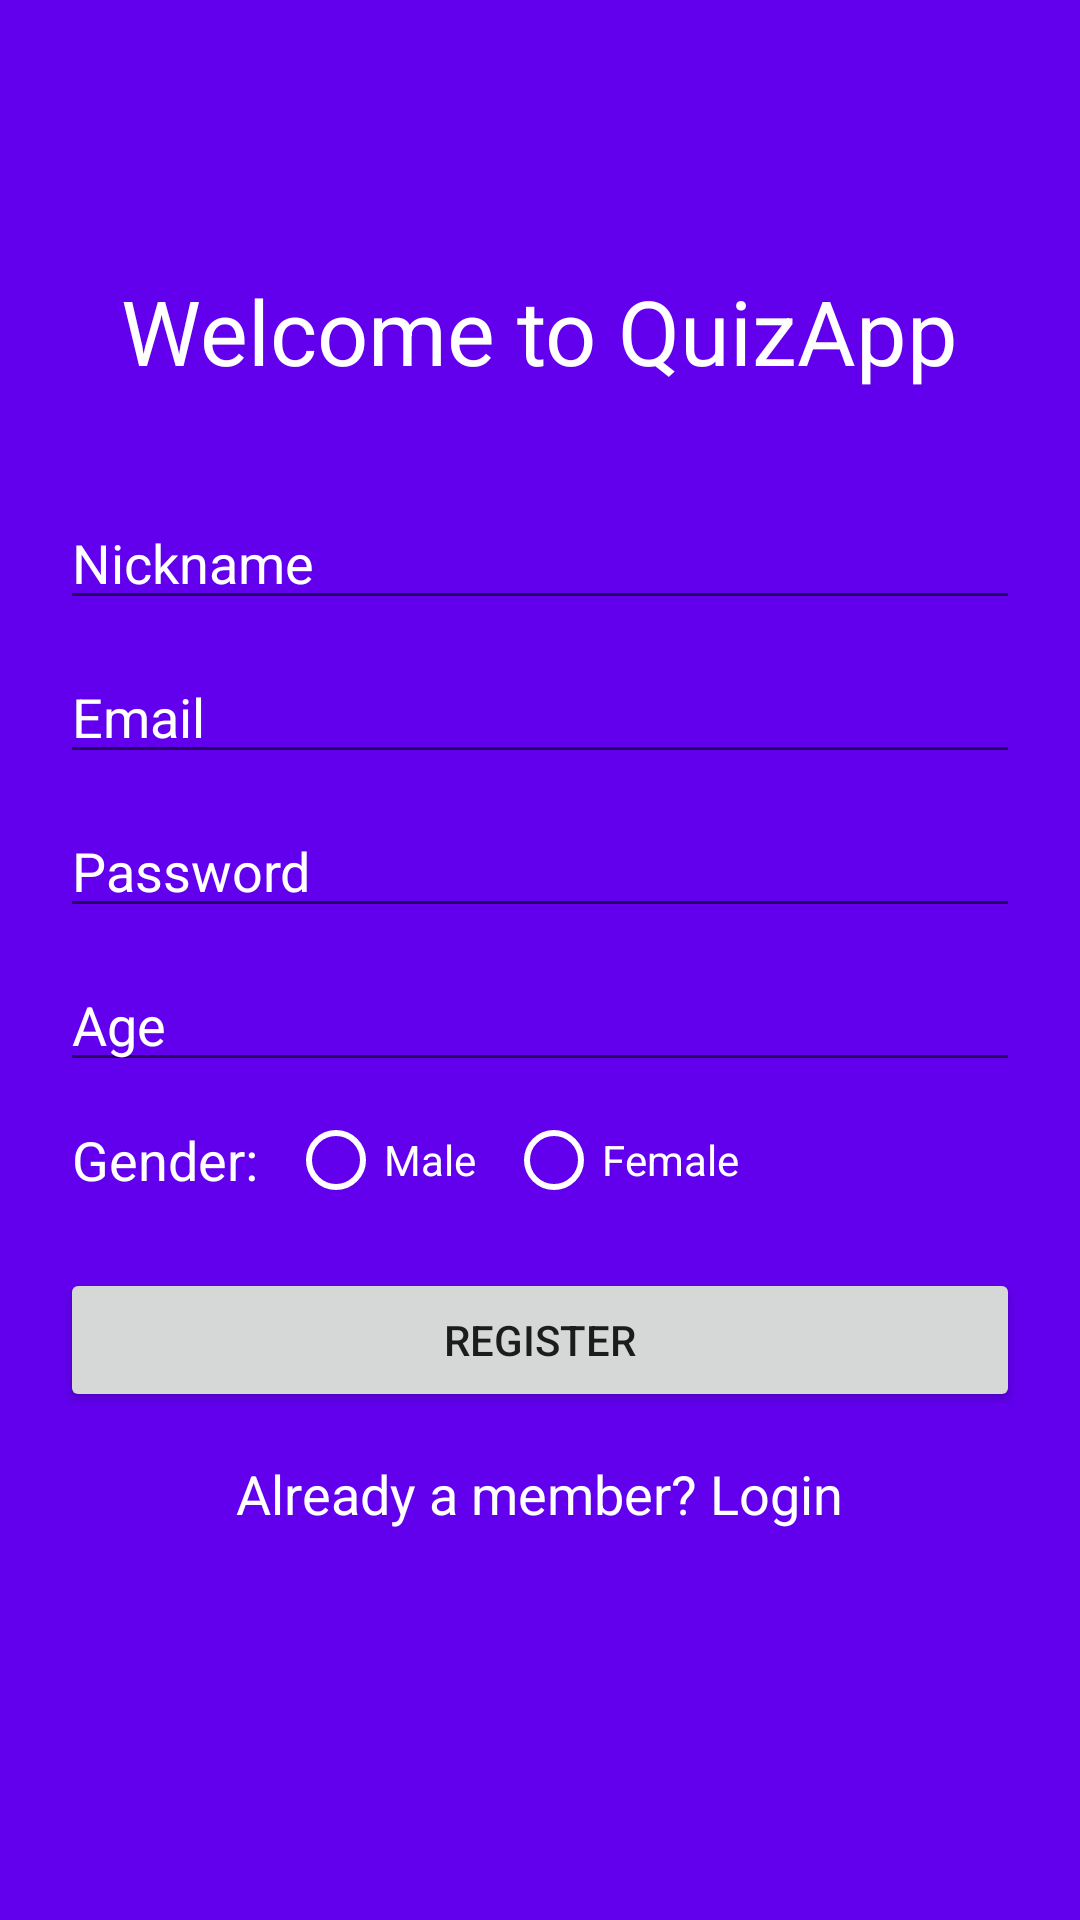

Android layout source for this screen:
<!-- AndroidManifest.xml: application theme AppTheme -->
<!-- res/layout/activity_register.xml -->
<?xml version="1.0" encoding="utf-8"?>
<LinearLayout xmlns:android="http://schemas.android.com/apk/res/android"
    xmlns:tools="http://schemas.android.com/tools"
    android:orientation="vertical"
    android:layout_width="match_parent"
    android:layout_height="match_parent"
    android:background="@color/colorPrimary"
    android:padding="20dp"
    tools:context="com.quiz.quizappsport.activities.RegisterActivity">

    <TextView
        android:layout_width="wrap_content"
        android:layout_height="wrap_content"
        android:textSize="30sp"
        android:text="@string/welcome_message"
        android:padding="20dp"
        android:layout_marginTop="50dp"
        android:layout_marginBottom="15dp"
        android:layout_gravity="center_horizontal"
        android:textColor="@android:color/white"/>

    <EditText
        android:id="@+id/etNickName"
        android:layout_width="match_parent"
        android:layout_height="wrap_content"
        android:layout_marginBottom="10dp"
        android:maxLines="1"

        android:hint="@string/et_hint_nickname"
        android:textColorHint="@android:color/white"
        android:inputType="text"/>

    <EditText
        android:id="@+id/etEmail"
        android:layout_width="match_parent"
        android:layout_height="wrap_content"
        android:layout_marginBottom="10dp"
        android:maxLines="1"
        android:hint="@string/et_hint_email"
        android:textColorHint="@android:color/white"
        android:inputType="textEmailAddress"/>

    <EditText
        android:id="@+id/etPassword"
        android:layout_width="match_parent"
        android:layout_height="wrap_content"
        android:layout_marginBottom="10dp"
        android:maxLines="1"
        android:hint="@string/et_hint_pass"
        android:textColorHint="@android:color/white"
        android:inputType="textPassword"/>

    <EditText
        android:id="@+id/etAge"
        android:layout_width="match_parent"
        android:layout_height="wrap_content"
        android:focusable="false"
        android:inputType="date"
        android:layout_marginBottom="10dp"
        android:textColorHint="@android:color/white"
        android:hint="@string/et_age"/>

    <LinearLayout
        android:layout_width="match_parent"
        android:layout_height="wrap_content"
        android:orientation="horizontal"
        android:layout_marginBottom="20dp"
        android:layout_marginLeft="4dp"
        android:gravity="center_vertical">

        <TextView
            android:layout_width="wrap_content"
            android:layout_height="wrap_content"
            android:text="@string/gender"
            android:textColor="@android:color/white"
            android:textAppearance="@style/TextAppearance.AppCompat.Medium"/>

        <RadioGroup
            android:id="@+id/rgGender"
            android:layout_width="wrap_content"
            android:layout_height="wrap_content"
            android:layout_marginLeft="10dp"
            android:orientation="horizontal">

            <RadioButton
                android:id="@+id/male"
                android:layout_width="wrap_content"
                android:layout_height="wrap_content"
                android:text="@string/male"
                android:layout_marginRight="10dp"
                android:buttonTint="@android:color/white"
                android:textColor="@android:color/white" />

            <RadioButton
                android:id="@+id/female"
                android:layout_width="wrap_content"
                android:layout_height="wrap_content"
                android:text="@string/female"
                android:buttonTint="@android:color/white"
                android:textColor="@android:color/white"/>

        </RadioGroup>
    </LinearLayout>

    <Button
        android:id="@+id/btnRegister"
        android:layout_width="match_parent"
        android:layout_height="wrap_content"
        android:text="@string/btn_register"
        android:layout_marginBottom="15dp" />

    <TextView
        android:id="@+id/tvBackToLogin"
        android:layout_width="wrap_content"
        android:layout_height="wrap_content"
        android:text="@string/back_to_login"
        android:textColor="@android:color/white"
        android:layout_gravity="center_horizontal"
        android:textAppearance="@style/TextAppearance.AppCompat.Medium"/>

</LinearLayout>
<!-- resources referenced by this layout -->
<resources>
  <string name="back_to_login">Already a member? Login</string>
  <string name="btn_register">Register</string>
  <string name="et_age">Age</string>
  <string name="et_hint_email">Email</string>
  <string name="et_hint_nickname">Nickname</string>
  <string name="et_hint_pass">Password</string>
  <string name="female">Female</string>
  <string name="gender">Gender:</string>
  <string name="male">Male</string>
  <string name="welcome_message">Welcome to QuizApp</string>
  <style name="AppTheme" parent="Theme.AppCompat.Light.NoActionBar">
          
          <item name="colorPrimary">@color/colorPrimary</item>
          <item name="colorPrimaryDark">@color/colorPrimaryDark</item>
          <item name="colorAccent">@color/colorAccent</item>
          <item name="android:navigationBarColor">@color/colorPrimaryDark</item>
      </style>
  <!-- not gathered from this repository: default colours our renderer supplied (Android Studio template values) -->
  <color name="colorPrimary">#FF6200EE</color>
  <color name="colorPrimaryDark">#FF3700B3</color>
  <color name="colorAccent">#FF03DAC5</color>
</resources>
